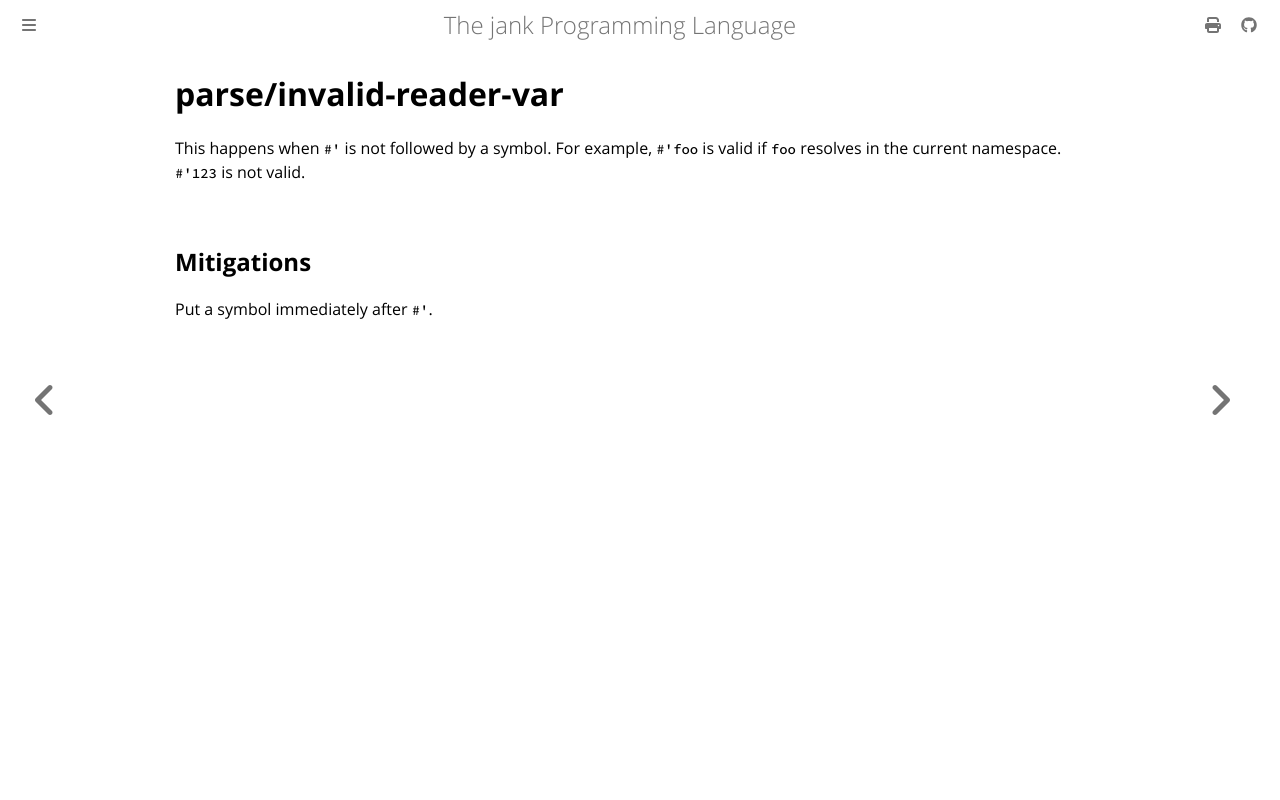

repository: jank-lang/jank · page: reference/error/parse/invalid-reader-var.html · generator: mdbook

# parse/invalid-reader-var

This happens when `#'` is not followed by a symbol. For example, `#'foo` is valid if `foo` resolves in the current namespace. `#'123` is not valid.

## Mitigations
Put a symbol immediately after `#'`.
